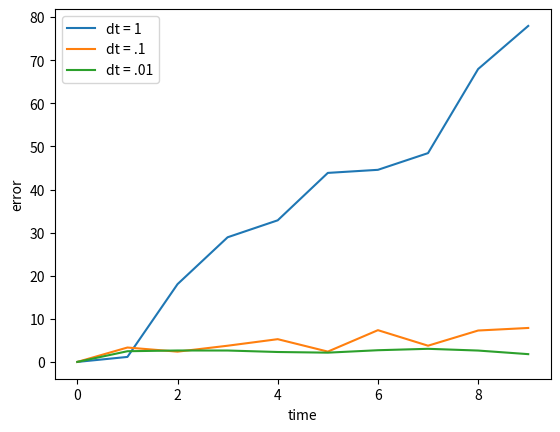
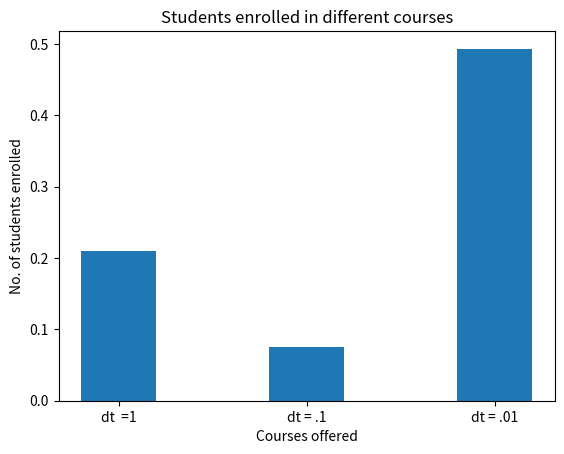

Generate these figures, in order, with matplotlib:
import math
import time
import matplotlib.pyplot as plt


def plot(x, y, xName = 'x - axis', yName = 'y - axis', plotName = 'plot'):
    # plot points
    plt.plot(x,y)

    # rename axises
    plt.xlabel(xName)
    plt.ylabel(yName)

    # set graph title
    plt.title(plotName)

    # show graph
    plt.show()

def plotWithCircle(x, y, radius, xName = 'x - axis', yName = 'y - axis', plotName = 'plot'):
    fig=plt.figure()
    ax=fig.add_subplot()
        # plot points
    plt.plot(x,y, label = "Robot Path")

    circle = plt.Circle((0,0), radius, fill= False, label = "circle")
    centreSpot = plt.Circle((0,0),0.05,color="black")
    ax.add_patch(circle)
    ax.add_patch(centreSpot)

    # rename axises
    plt.xlabel(xName)
    plt.ylabel(yName)

    # set graph title
    plt.title(plotName)
    plt.legend()

    # show graph
    plt.show()

# global constants
rLength = .75  # 75 cm
rWidth = .55  # 55 cm
avgVel = 8

def f_kinematics(vLeft, vRight, x0, y0, theta0, w, dt=0.1):
    xNow = x0 - 1.0/2.0 * (vRight + vLeft) * math.sin(theta0) * dt
    yNow = y0 + 1.0/2.0 * (vRight + vLeft) * math.cos(theta0) * dt
    thetaNow = theta0 + 1/w * (vRight - vLeft) * dt
    return(xNow, yNow, thetaNow)

def partA():
    # circle diameter of 5m
    # start at (0,0)
    # constant velocity of 8m/s
    dt = .1
    width = .55
    diameter = 5
    times, xs, ys, thetas = [0], [0], [0], [0]
    currX, currY, currTheta = 0, 0, 0

    # get to edge of cicle
    rwv = 9.76
    lwv = 6.24
    for i in range(5):
        xNow, yNow, thetaNow = f_kinematics(lwv, rwv, currX, currY, currTheta, width, dt)
        thetas.append((thetaNow - currTheta) / dt)
        currX, currY, currTheta = xNow, yNow, thetaNow
        xs.append(xNow)
        ys.append(yNow)
        times.append(times[-1] + dt)

    # follow circle
    rwv = 8.88
    lwv = 7.12
    for i in range(20):
        xNow, yNow, thetaNow = f_kinematics(lwv, rwv, currX, currY, currTheta, width, dt)
        thetas.append((thetaNow - currTheta) / dt)
        currX, currY, currTheta = xNow, yNow, thetaNow
        xs.append(xNow)
        ys.append(yNow)
        times.append(times[-1] + dt)

    times.pop()
    thetas.pop()
    plot(xs, ys, "x position", "y position", "Position")
    dx = [(xs[i+1]-xs[i])/dt for i in range(len(xs) - 1)]
    plot(times, dx, "time", "trajectory, X trajectory")
    dy = [(ys[i+1]-ys[i])/dt for i in range(len(ys) - 1)]
    plot(times, dy, "time", "trajectory, Y trajectory")
    plot(times, thetas, "time",  "angular velocity", "Angular Velocity as a Fuction of Time")

    # Stay on circle edge
    circumference = math.pi*diameter

# start part B
def acerman(x0, y0, theta0, alpha, vrw, L, dt=.1):
    x1 = x0 + (-vrw) * math.sin(theta0) * dt
    y1 = y0 + (vrw) * math.cos(theta0) * dt
    theta1 = theta0 + (vrw/L) * math.tan(alpha) * dt
    return x1, y1, theta1

def degToRad(theta):
    return (theta * (math.pi/180))

def partB(dtMulti = 1):
    dt = .1 / dtMulti
    xs, ys, thetas, time = [0], [0], [0], [0]
    L = rLength
    vrw = avgVel

    currX = 0
    currY = 0
    currTheta = 0

    alpha = math.radians(30.96)
    # get to edge of circle
    for i in range(5 * dtMulti):
        x, y, theta = acerman(currX, currY, currTheta, alpha, vrw, L, dt)
        currX, currY, currTheta = x, y, theta
        xs.append(x)
        ys.append(y)
        time.append(time[-1] + dt)
        thetas.append(theta)

    # go around cirlce
    alpha = math.radians(16.7)
    for i in range(20 * dtMulti):
        x, y, theta = acerman(currX, currY, currTheta, alpha, vrw, L, dt)
        currX, currY, currTheta = x, y, theta
        xs.append(x)
        ys.append(y)
        time.append(time[-1] + dt)
        thetas.append(theta)

    time.pop()
    thetas.pop()
    plot(xs, ys, "x position", "y position", "Position")
    dx = [(xs[i+1]-xs[i])/dt for i in range(len(xs) - 1)]
    plot(time, dx, "time", "trajectory, X trajectory")
    dy = [(ys[i+1]-ys[i])/dt for i in range(len(ys) - 1)]
    plot(time, dy, "time", "trajectory, Y trajectory")
    plot(time, thetas, "time",  "angular velocity", "Angular Velocity as a Fuction of Time")
# end part B

# start part c
def findXYFromLocationAngle(theta ,totalDist):
    y = math.sin(theta) * totalDist
    x = math.cos(theta) * totalDist
    return x, y

def findLocationAngle(circum, totalDist):
    return (totalDist / circum) * 360

def distance(x1, x2, y1, y2):
    return math.sqrt((x2-x1)**2 + (y2-y1)**2)

def forwardEuler(dt, alpha, vrw, L, startX = 0, startY = 0, startTheta = 0):
    T = dt
    x, y, theta = startX, startY, startTheta
    xs = [2.5]
    ys = [0]
    thetas = [0]

    xReturn = [0]
    yReturn = [0]
    for k in range(1,10):
        for i in range(int(1 / dt)):
            xNew = xs[-1] - T * vrw * math.sin(thetas[-1])
            yNew = ys[-1] + T * vrw * math.cos(thetas[-1])
            thetaNew = thetas[-1] + T * (vrw / L ) * math.tan(alpha) 
            x, y, theta = xNew, yNew, thetaNew
            xs.append(x)
            ys.append(y)
            thetas.append(theta)
        xReturn.append(x)
        yReturn.append(y)

    return xReturn, yReturn

def findActual(dt, vrw):
    xAct, yAct = [0], [0]
    circumference = 5 * math.pi
    totalDist = 0

    for k in range(1, 10):
        for i in range(int(1 / dt)):
            totalDist += vrw * dt
            locAngle = findLocationAngle(circumference, totalDist)
            xActual, yActual = findXYFromLocationAngle(locAngle, totalDist)
            xAct.append(xActual)
            yAct.append(yActual)
    return xAct, yAct

def findError(xRobot, yRobot, xActual, yActual, dt):
    errors = []
    times = []
    for i in range(len(xRobot)):
        error = distance(xRobot[i], xActual[i], yRobot[i], yActual[i])
        errors.append(error)
        times.append(i)
    return errors, times

def partC():
    start = time.time()
    dt = 1
    xRobot, yRobot = forwardEuler(dt, math.radians(16.7), 8, rLength)
    xActual, yActual = findActual(dt, 8)
    print(str(len(xRobot)) + " " + str(len(xActual)))
    errors1, times1 = findError(xRobot, yRobot, xActual, yActual, dt)
    end = time.time()
    took1 = (end - start) * 10**3
    print("took: " + str(took1) + "ms")

    start = time.time()
    dt = .1
    xRobot, yRobot = forwardEuler(dt, math.radians(16.7), 8, rLength)
    xActual, yActual = findActual(dt, 8)
    print(str(len(xRobot)) + " " + str(len(xActual)))
    errors2, times2 = findError(xRobot, yRobot, xActual, yActual, dt)
    end = time.time()
    took2 = (end - start) * 10**3
    print("took: " + str(took2) + "ms")

    start = time.time() 
    dt = .01
    xRobot, yRobot = forwardEuler(dt, math.radians(16.7), 8, rLength)
    xActual, yActual = findActual(dt, 8)
    print(str(len(xRobot)) + " " + str(len(xActual)))
    errors3, times3 = findError(xRobot, yRobot, xActual, yActual, dt)
    end = time.time()
    took3 = (end - start) * 10**3
    print("took: " + str(took3) + "ms")

# first plot
    plt.plot(times1,errors1, label="dt = 1")
    plt.plot(times2, errors2, label="dt = .1")
    plt.plot(times3, errors3,label="dt = .01")

    # rename axises
    plt.xlabel("time")
    plt.ylabel("error")

    # set graph title
    plt.title("")
    plt.legend()

    # show graph
    plt.show()

# second plot
    data = {'dt  =1':took1, 'dt = .1':took2, 'dt = .01':took3}
    tags = list(data.keys())
    values = list(data.values())
    
    fig = plt.figure()
    
    # creating the bar plot
    plt.bar(tags, values, width = 0.4)
    
    plt.xlabel("Courses offered")
    plt.ylabel("No. of students enrolled")
    plt.title("Students enrolled in different courses")
    plt.show()
    print()

# end part c

# partA()
# partB()
partC()